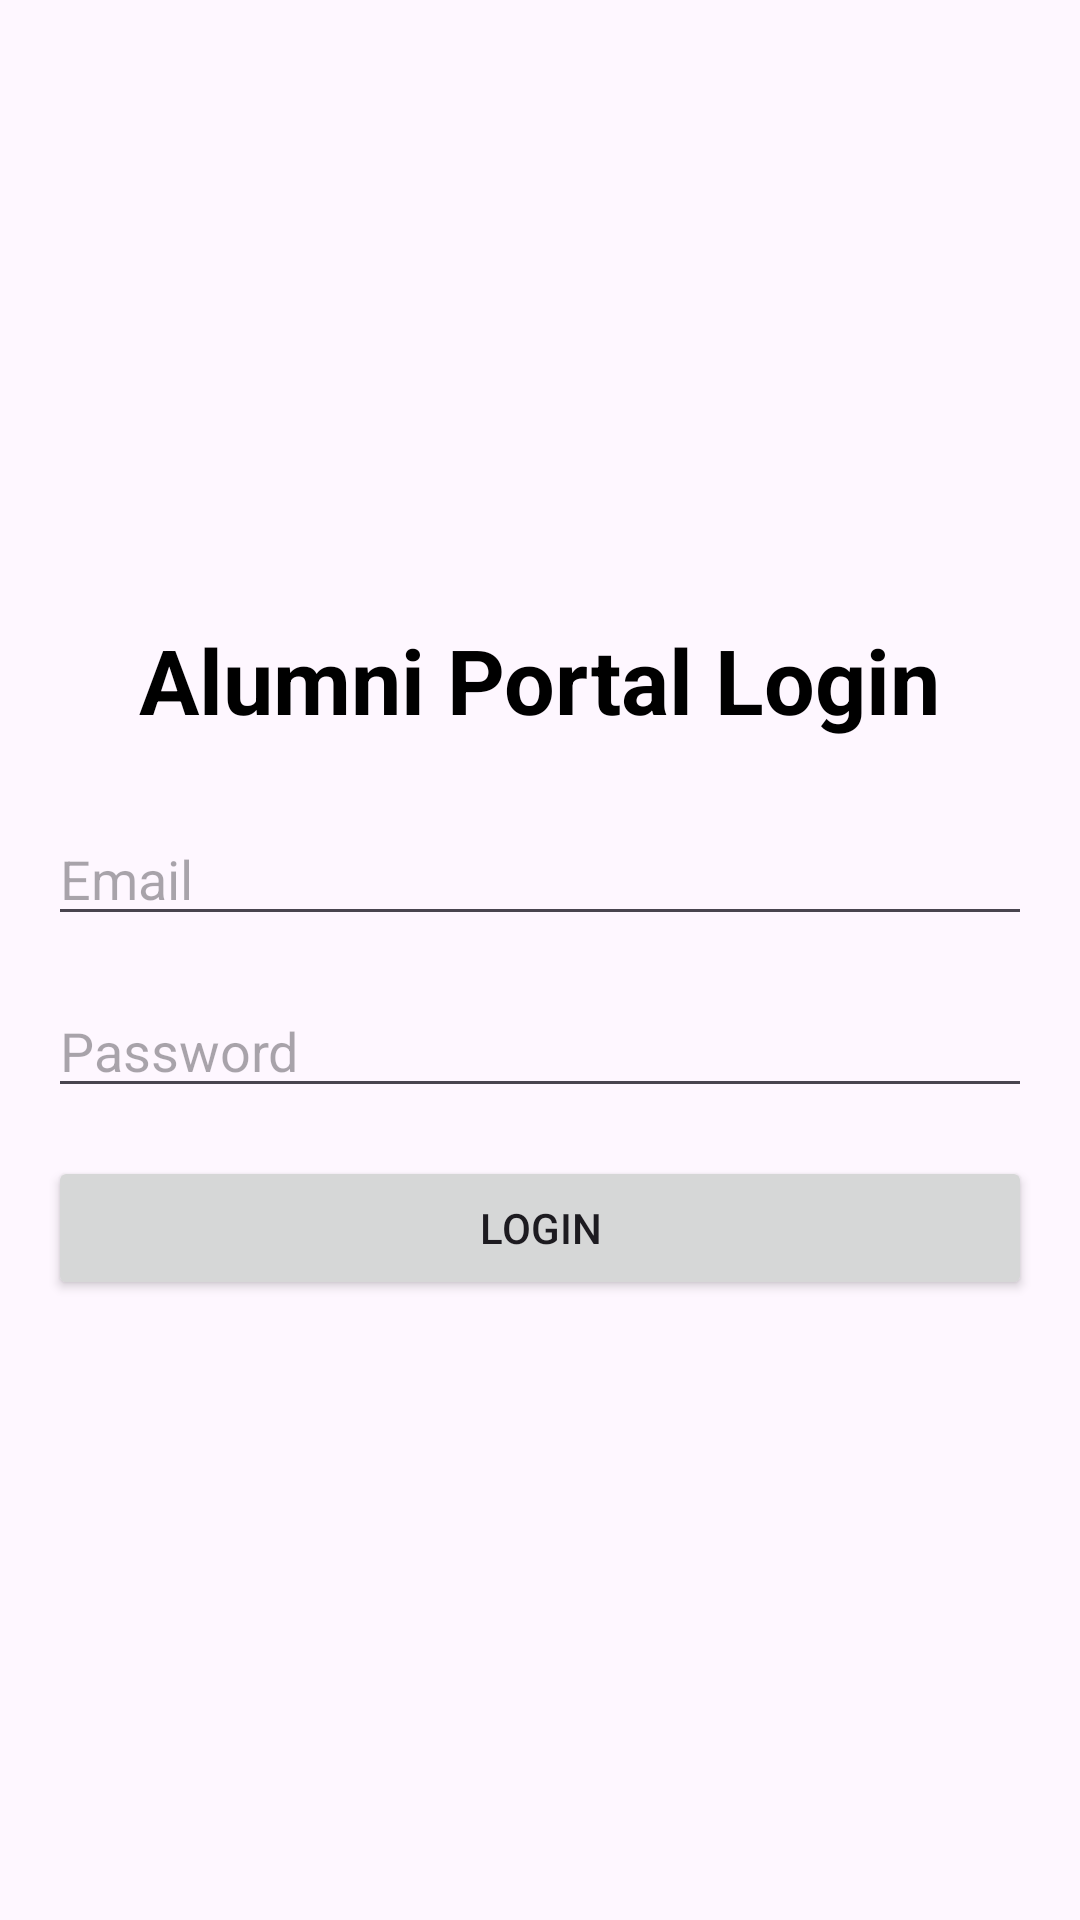

This screen was rendered from an Android layout file. Write that file and the resources it references.
<!-- AndroidManifest.xml: application theme Theme.AlumniPortalApp -->
<!-- res/layout/activity_login.xml -->
<LinearLayout xmlns:android="http://schemas.android.com/apk/res/android"
    android:layout_width="match_parent"
    android:layout_height="match_parent"
    android:orientation="vertical"
    android:padding="16dp"
    android:gravity="center">

    <TextView
        android:id="@+id/tvWelcome"
        android:layout_width="wrap_content"
        android:layout_height="wrap_content"
        android:text="Alumni Portal Login"
        android:textColor="@android:color/black"
        android:textSize="30sp"
        android:layout_marginBottom="24dp"
        android:textStyle="bold" />

    <EditText
        android:id="@+id/etEmail"
        android:layout_width="match_parent"
        android:layout_height="wrap_content"
        android:hint="Email"
        android:inputType="textEmailAddress"
        android:layout_marginBottom="16dp" />

    <EditText
        android:id="@+id/etPassword"
        android:layout_width="match_parent"
        android:layout_height="wrap_content"
        android:hint="Password"
        android:inputType="textPassword"
        android:layout_marginBottom="16dp" />

    <Button
        android:id="@+id/btnLogin"
        android:layout_width="match_parent"
        android:layout_height="wrap_content"
        android:text="Login" />
</LinearLayout>
<!-- resources referenced by this layout -->
<resources>
  <style name="Theme.AlumniPortalApp" parent="Base.Theme.AlumniPortalApp" />
  <style name="Base.Theme.AlumniPortalApp" parent="Theme.Material3.DayNight.NoActionBar">
          
          
      </style>
</resources>
